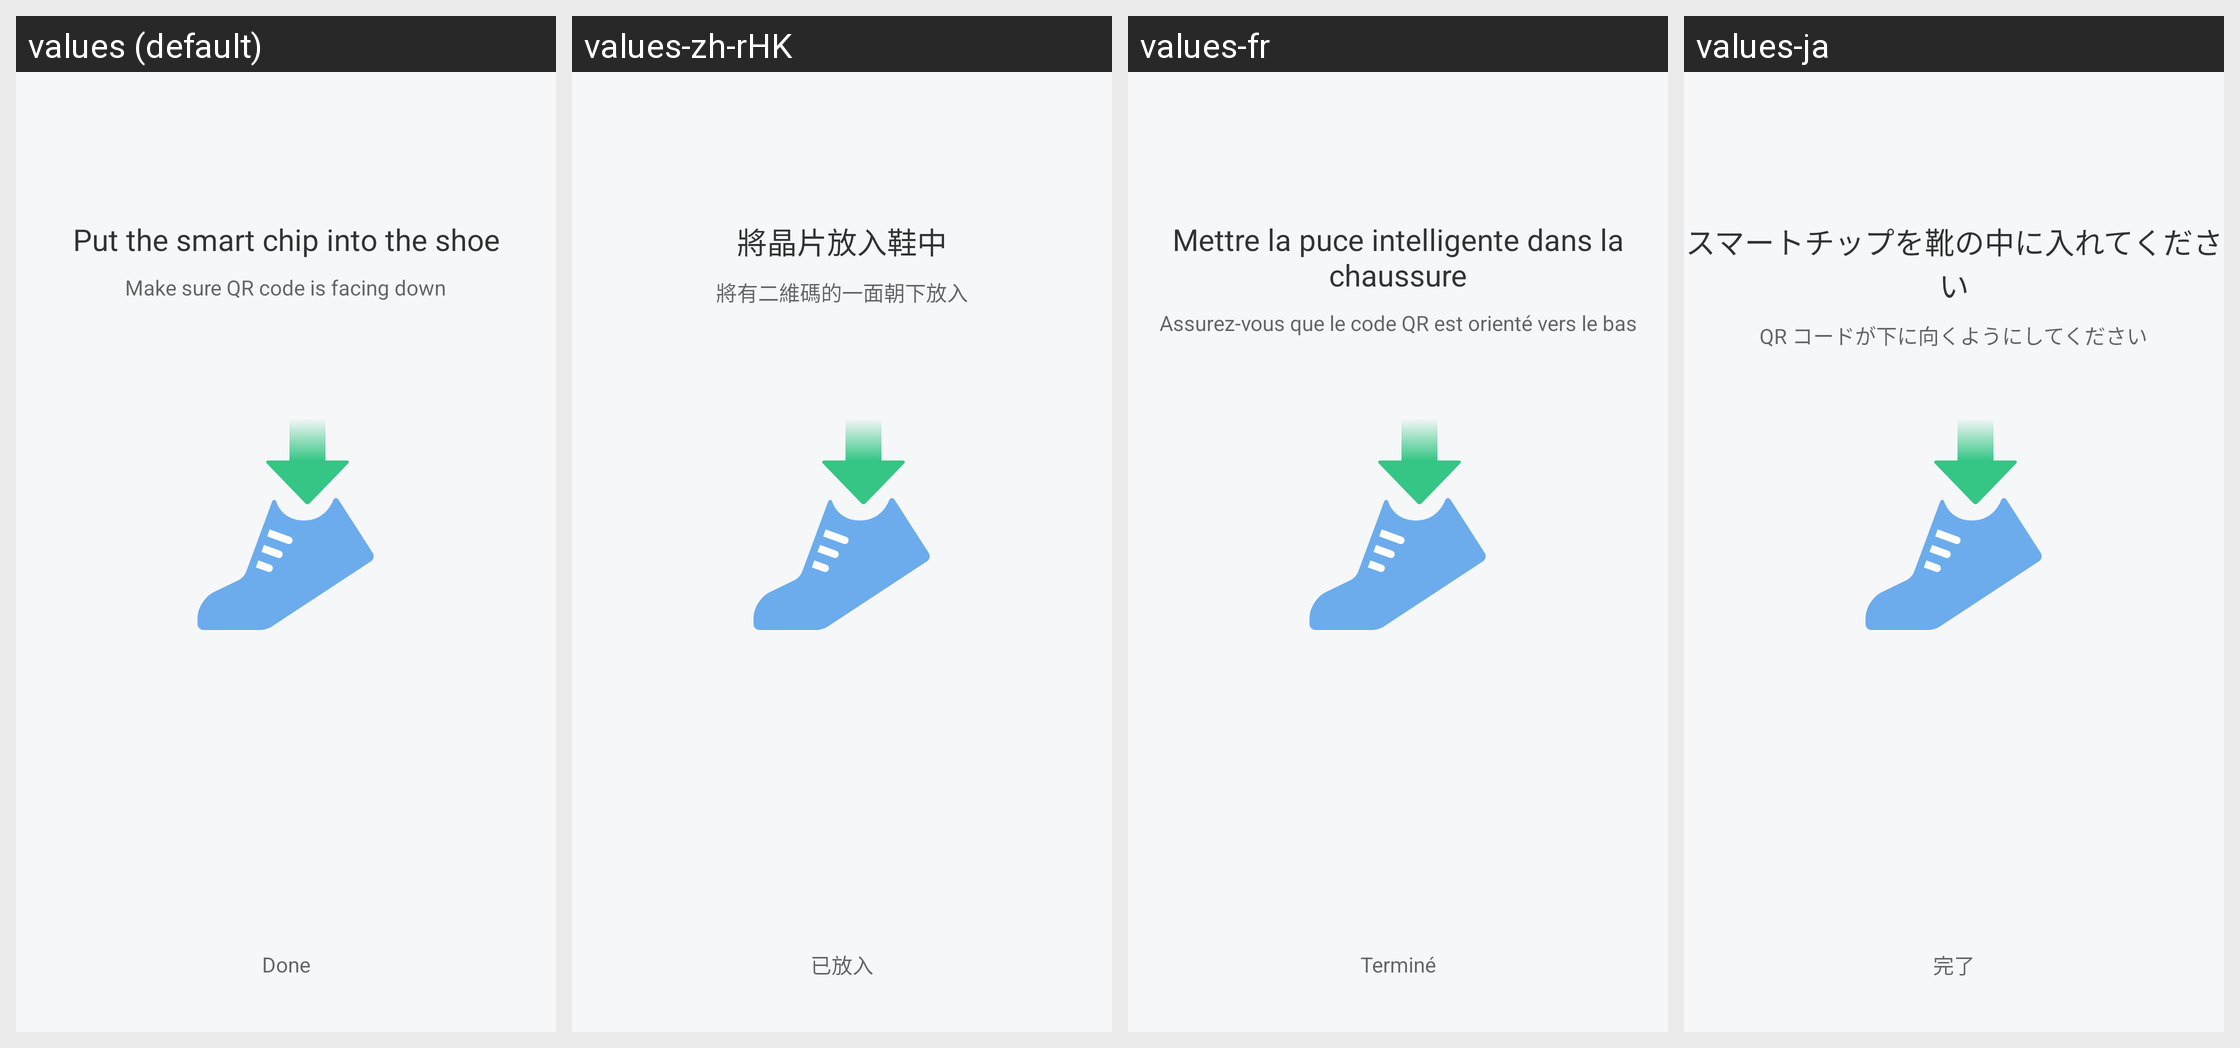

The same Android screen rendered under several of its app's locales, left to right. List the strings drawn on it with the default value and each locale's translation.
Android screen res/layout/activity_shoes_use.xml rendered under 4 locales, left to right: values (default), values-zh-rHK, values-fr, values-ja. Device: Nexus 5 (rendered at 1080×1920; each locale shown at half size, 540×960, under a caption strip naming it); theme FullScreenStyle.
Other locales in the repository, not shown: values-af, values-am, values-ar, values-az-rAZ, values-bn, values-ca, values-cs, values-da, values-de, values-en-rAU, values-en-rGB, values-en-rIN, values-en-rSS, values-es, values-es-rES, values-es-rUS, values-et-rEE, values-eu-rES, values-fa, values-fa-rIR, values-fi, values-fr-rCA, values-gl-rES, values-gu, values-gu-rIN, values-ha-rNG, values-hr, values-hu, values-hy-rAM, values-in, values-is-rIS, values-it, values-iw, values-iw-rIL, values-ka-rGE, values-kk-rKZ, values-km-rKH, values-kn, values-ko, values-ky-rKG, values-lo-rLA, values-lt, values-lv, values-mk-rMK, values-ml, values-mn-rMN, values-mr, values-ms, values-ms-rMY, values-nb, values-ne-rIN, values-ne-rNP, values-nl, values-or-rIN, values-pa, values-pl, values-pt, values-pt-rBR, values-pt-rPT, values-ro, values-si-rLK, values-sk, values-sl, values-sq-rAL, values-sr, values-sv, values-sw, values-ta, values-te, values-tl, values-tr, values-ur, values-ur-rIN, values-ur-rPK, values-uz-rUZ, values-vi, values-zh-rCN, values-zh-rTW, values-zu.
Strings drawn on this screen, with the default value and each locale's value (text and hints the layout hard-codes, and strings that could not be matched under every locale, appear in the picture but are not listed):

shoes_use_title
  values: Put the smart chip into the shoe
  values-zh-rHK: 將晶片放入鞋中
  values-fr: Mettre la puce intelligente dans la chaussure
  values-ja: スマートチップを靴の中に入れてください

shoes_use_tips
  values: Make sure QR code is facing down
  values-zh-rHK: 將有二維碼的一面朝下放入
  values-fr: Assurez-vous que le code QR est orienté vers le bas
  values-ja: QR コードが下に向くようにしてください

shoes_use_ok
  values: Done
  values-zh-rHK: 已放入
  values-fr: Terminé
  values-ja: 完了
